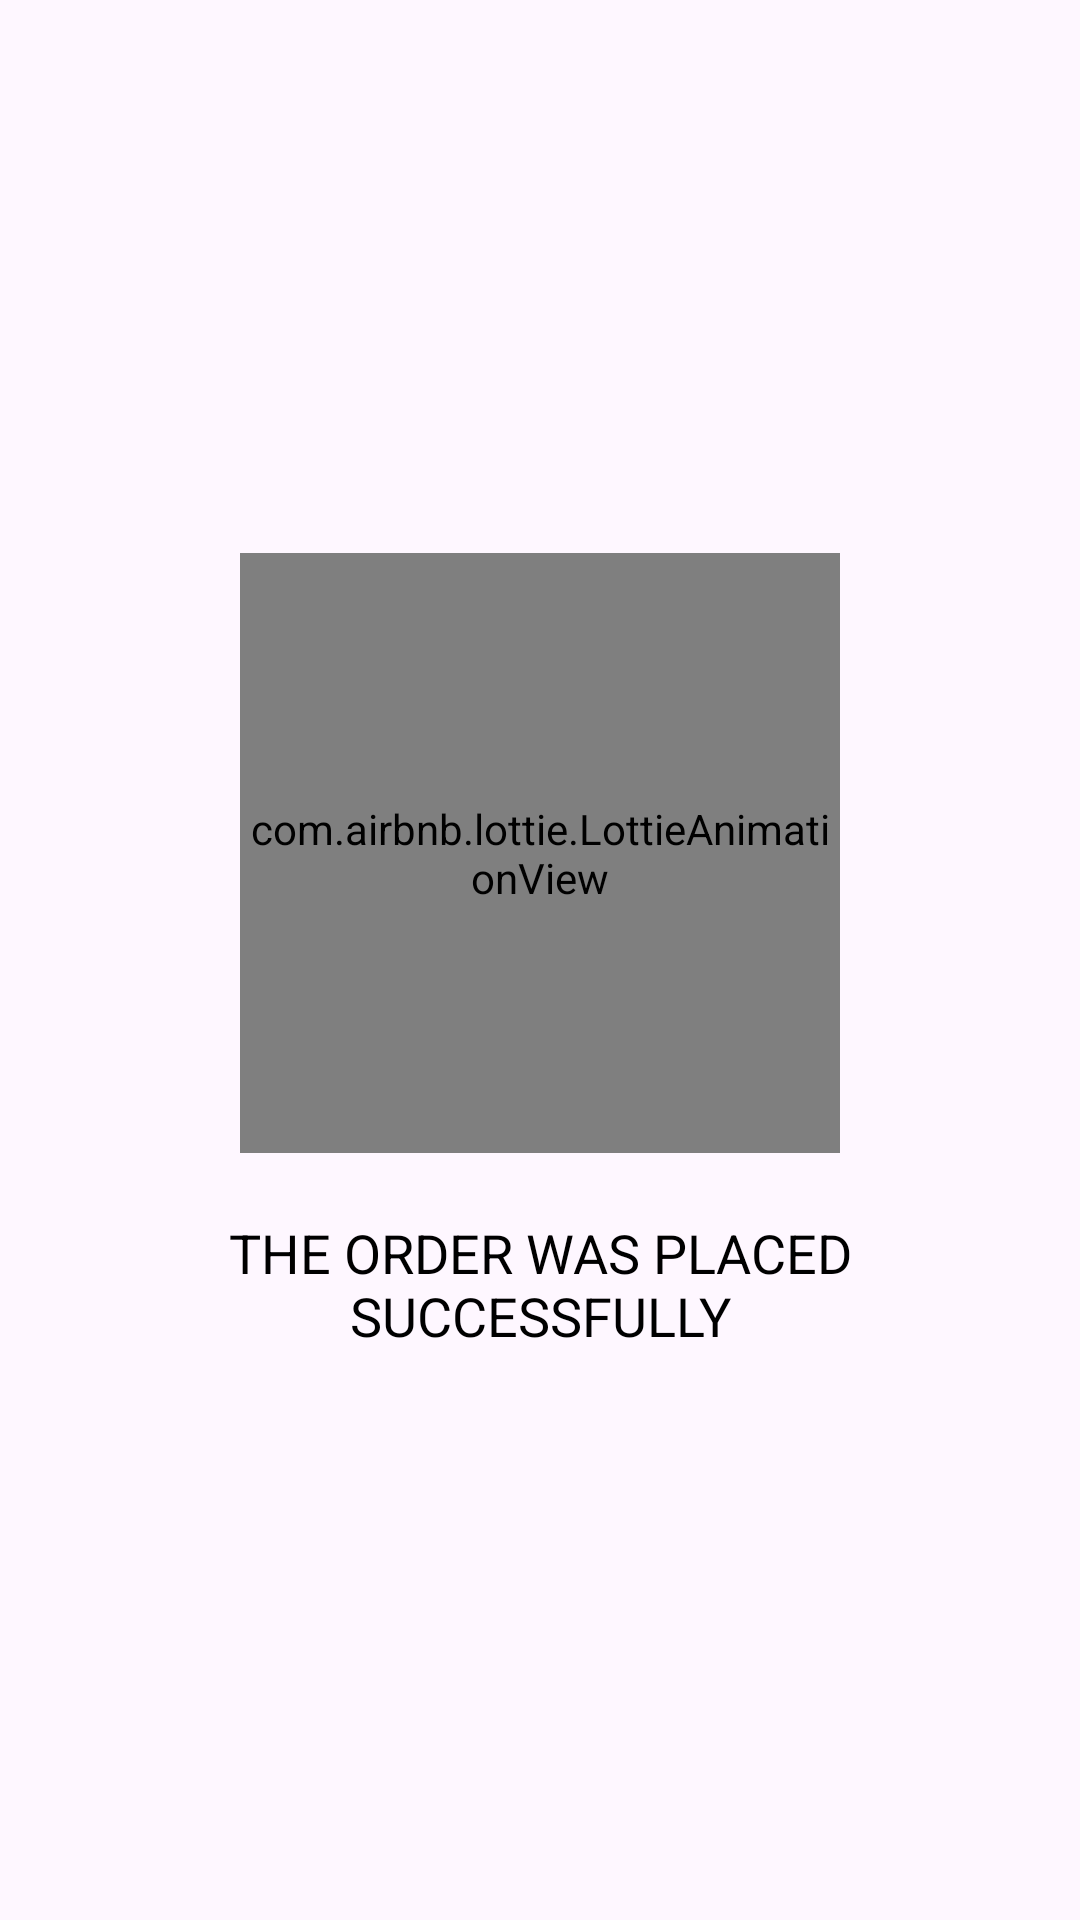

Write the Android layout XML for this screen, with the resource values it uses.
<!-- AndroidManifest.xml: application theme Theme.FashionShop -->
<!-- res/layout/custom_alert_dialog_layout_sucessed.xml -->
<?xml version="1.0" encoding="utf-8"?>
<androidx.constraintlayout.widget.ConstraintLayout xmlns:android="http://schemas.android.com/apk/res/android"
    android:layout_width="match_parent"
    android:layout_height="match_parent"
    xmlns:app="http://schemas.android.com/apk/res-auto">

    <LinearLayout
        android:id="@+id/emptyView"
        android:layout_width="match_parent"
        android:layout_height="match_parent"
        android:gravity="center"
        android:orientation="vertical"
        android:padding="16dp"
        >

        <com.airbnb.lottie.LottieAnimationView
            android:id="@+id/emptyAnimationView"
            android:layout_width="200dp"
            android:layout_height="200dp"
            android:layout_marginBottom="16dp"
            app:lottie_autoPlay="true"
            app:lottie_loop="true"
            app:lottie_rawRes="@raw/s" />

        <TextView
            android:id="@+id/emptyTextView"
            android:layout_width="wrap_content"
            android:layout_height="wrap_content"
            android:padding="5dp"
            android:text="@string/addedSuccessfully"
            android:textAlignment="center"
            android:textAllCaps="true"
            android:textColor="@android:color/black"
            android:textSize="18sp" />


    </LinearLayout>

</androidx.constraintlayout.widget.ConstraintLayout>
<!-- resources referenced by this layout -->
<resources>
  <string name="addedSuccessfully">The Order Was Placed Successfully </string>
  <style name="Theme.FashionShop" parent="Base.Theme.FashionShop" />
  <style name="Base.Theme.FashionShop" parent="Theme.Material3.DayNight.NoActionBar">
          
          
          <item name="android:statusBarColor">@color/black</item>
      </style>
  <color name="black">#FF000000</color>
</resources>
